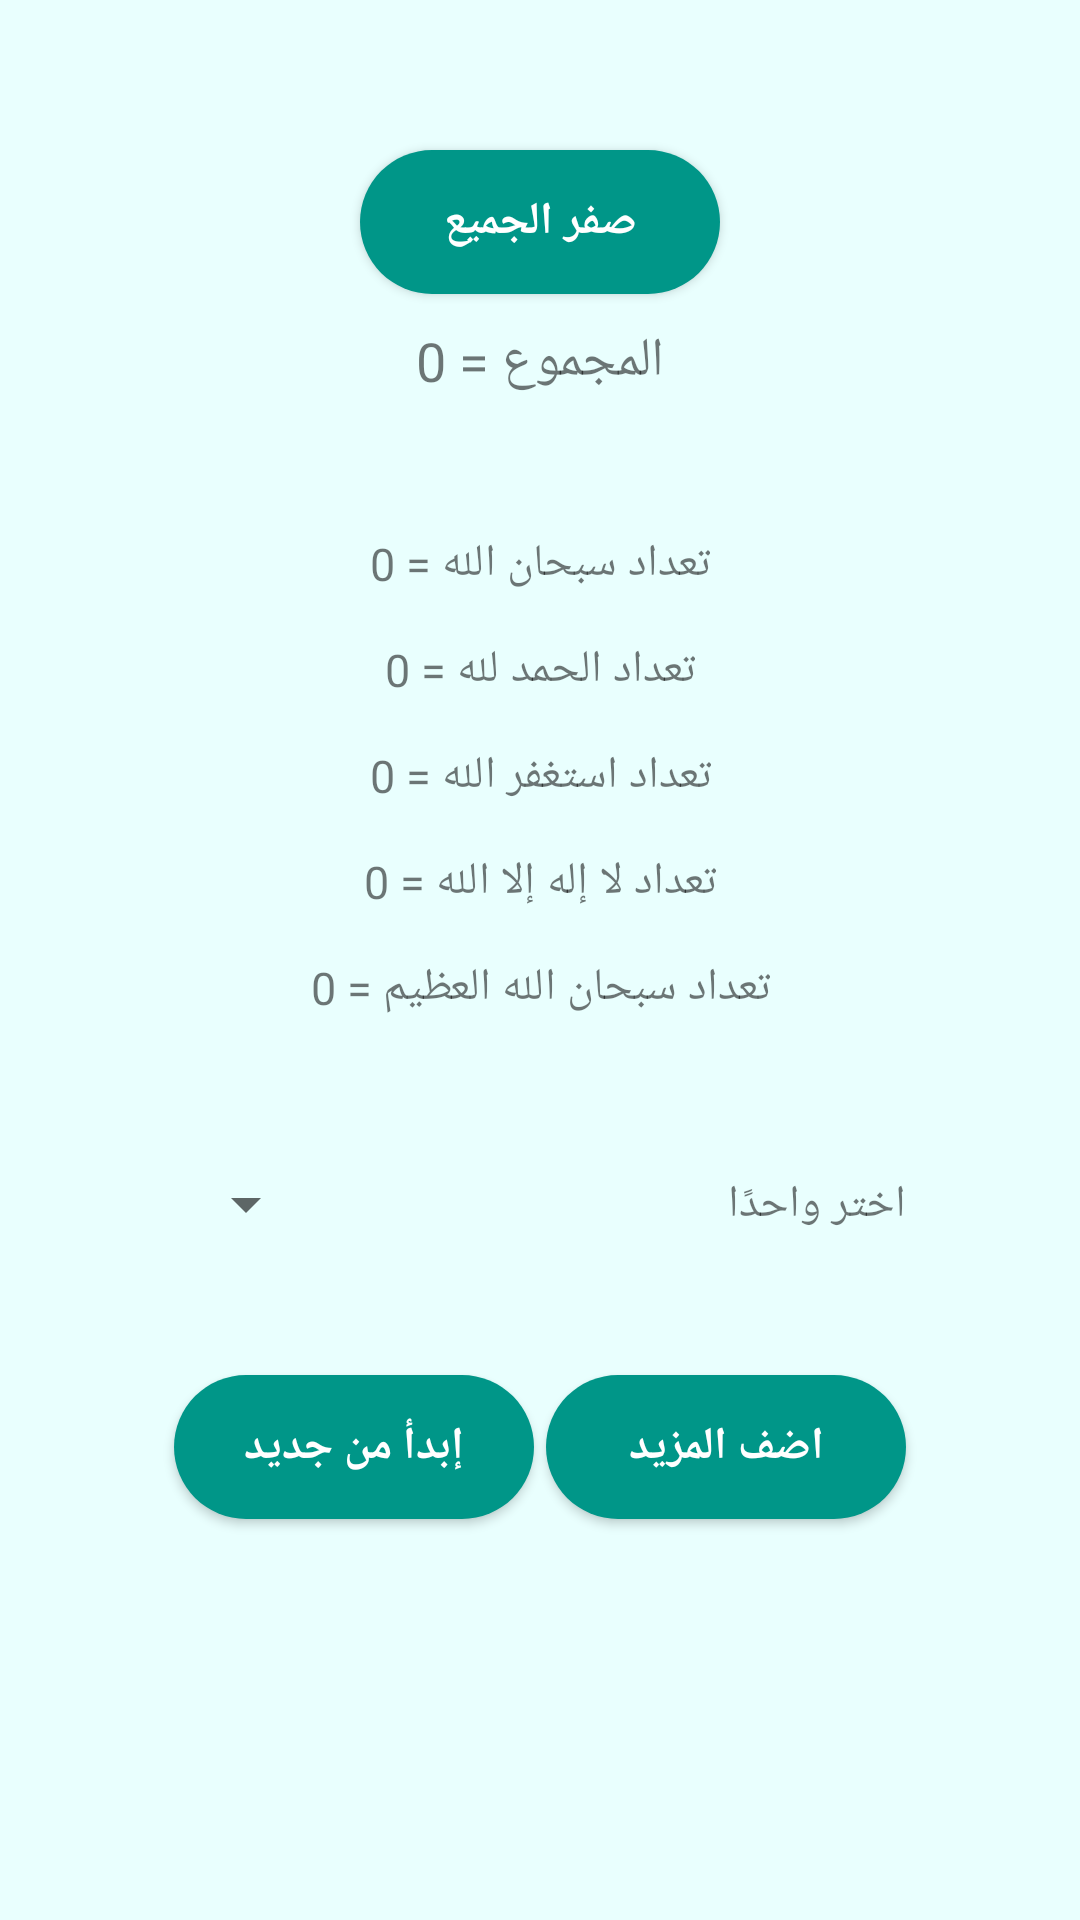

This screen was rendered from an Android layout file. Write that file and the resources it references.
<!-- AndroidManifest.xml: application theme Theme.Besmellah -->
<!-- res/layout/fragment_tasbeeh.xml -->
<?xml version="1.0" encoding="utf-8"?>
<layout xmlns:android="http://schemas.android.com/apk/res/android"
    xmlns:app="http://schemas.android.com/apk/res-auto"
    xmlns:tools="http://schemas.android.com/tools">

    <data>

    </data>

    <androidx.constraintlayout.widget.ConstraintLayout
        android:layout_width="match_parent"
        android:layout_height="match_parent"
        android:background="@color/backGround"
        tools:context=".Tasbeeh.TasbeehFragment">

        <androidx.appcompat.widget.AppCompatButton
            android:id="@+id/btn_tasbeeh_add"
            style="@style/buttonStyle"
            android:layout_width="wrap_content"
            android:layout_height="wrap_content"
            android:layout_marginStart="2dp"
            android:background="@drawable/btn_custom_style"
            android:text="اضف المزيد"
            app:layout_constraintEnd_toEndOf="@id/btn_tasbeeh_refreshAll"
            app:layout_constraintStart_toEndOf="@id/btn_tasbeeh_startOver"
            app:layout_constraintTop_toTopOf="@id/btn_tasbeeh_startOver" />

        <androidx.appcompat.widget.AppCompatButton
            android:id="@+id/btn_tasbeeh_refreshAll"
            style="@style/buttonStyle"
            android:layout_width="wrap_content"
            android:layout_height="wrap_content"
            android:layout_marginTop="50dp"
            android:background="@drawable/btn_custom_style"
            android:text="صفر الجميع"
            app:layout_constraintEnd_toEndOf="parent"
            app:layout_constraintStart_toStartOf="parent"
            app:layout_constraintTop_toTopOf="parent" />


        <TextView
            android:id="@+id/tv_tasbees_totalView"
            android:layout_width="wrap_content"
            android:layout_height="wrap_content"
            android:text="المجموع = 0"
            android:textSize="18dp"
            android:layout_marginTop="10dp"
            app:layout_constraintEnd_toEndOf="@id/btn_tasbeeh_add"
            app:layout_constraintStart_toStartOf="@id/btn_tasbeeh_startOver"
            app:layout_constraintTop_toBottomOf="@id/btn_tasbeeh_refreshAll" />

        <androidx.appcompat.widget.AppCompatButton
            android:id="@+id/btn_tasbeeh_startOver"
            style="@style/buttonStyle"
            android:layout_width="wrap_content"
            android:layout_height="wrap_content"
            android:layout_marginTop="45dp"
            android:layout_marginEnd="2dp"
            android:background="@drawable/btn_custom_style"
            android:text="إبدأ من جديد"
            app:layout_constraintEnd_toStartOf="@id/btn_tasbeeh_add"
            app:layout_constraintStart_toStartOf="@id/btn_tasbeeh_refreshAll"
            app:layout_constraintTop_toBottomOf="@id/spin_tasbeeh_zeker" />

        <TextView
            android:id="@+id/tv_tasbees_counterView1"
            android:layout_width="wrap_content"
            android:layout_height="wrap_content"
            android:text="تعداد سبحان الله = 0"
            android:textSize="15sp"
            android:layout_marginTop="45dp"
            app:layout_constraintEnd_toEndOf="@id/btn_tasbeeh_add"
            app:layout_constraintStart_toStartOf="@id/btn_tasbeeh_startOver"
            app:layout_constraintTop_toBottomOf="@id/tv_tasbees_totalView" />

        <TextView
            android:id="@+id/tv_tasbees_counterView2"
            android:layout_width="wrap_content"
            android:layout_height="wrap_content"
            android:text="تعداد الحمد لله = 0"
            android:textSize="15sp"
            android:layout_marginTop="15dp"
            app:layout_constraintEnd_toEndOf="@id/btn_tasbeeh_add"
            app:layout_constraintStart_toStartOf="@id/btn_tasbeeh_startOver"
            app:layout_constraintTop_toBottomOf="@id/tv_tasbees_counterView1" />

        <TextView
            android:id="@+id/tv_tasbees_counterView3"
            android:layout_width="wrap_content"
            android:layout_height="wrap_content"
            android:text="تعداد استغفر الله = 0"
            android:textSize="15sp"
            android:layout_marginTop="15dp"
            app:layout_constraintEnd_toEndOf="@id/btn_tasbeeh_add"
            app:layout_constraintStart_toStartOf="@id/btn_tasbeeh_startOver"
            app:layout_constraintTop_toBottomOf="@id/tv_tasbees_counterView2" />

        <TextView
            android:id="@+id/tv_tasbees_counterView4"
            android:layout_width="wrap_content"
            android:layout_height="wrap_content"
            android:text="تعداد لا إله إلا الله = 0"
            android:textSize="15sp"
            android:layout_marginTop="15dp"
            app:layout_constraintEnd_toEndOf="@id/btn_tasbeeh_add"
            app:layout_constraintStart_toStartOf="@id/btn_tasbeeh_startOver"
            app:layout_constraintTop_toBottomOf="@id/tv_tasbees_counterView3" />
        <TextView
            android:id="@+id/tv_tasbees_counterView5"
            android:layout_width="wrap_content"
            android:layout_height="wrap_content"
            android:text="تعداد سبحان الله العظيم = 0"
            android:textSize="15sp"
            android:layout_marginTop="15dp"
            app:layout_constraintEnd_toEndOf="@id/btn_tasbeeh_add"
            app:layout_constraintStart_toStartOf="@id/btn_tasbeeh_startOver"
            app:layout_constraintTop_toBottomOf="@id/tv_tasbees_counterView4" />

        <Spinner
            android:id="@+id/spin_tasbeeh_zeker"
            android:layout_width="wrap_content"
            android:layout_height="wrap_content"
            android:layout_marginTop="50dp"
            android:textDirection="rtl"
            android:layoutDirection="rtl"
            app:layout_constraintEnd_toEndOf="@id/btn_tasbeeh_startOver"
            app:layout_constraintEnd_toStartOf="@id/tv_tasbees_chooseOne"
            app:layout_constraintTop_toBottomOf="@id/tv_tasbees_counterView5" />

        <TextView
            android:id="@+id/tv_tasbees_chooseOne"
            android:layout_width="wrap_content"
            android:layout_height="wrap_content"
            android:text="اختر واحدًا"
            android:textSize="15sp"
            android:layout_marginTop="2dp"
            style="bold"
            app:layout_constraintEnd_toEndOf="@id/btn_tasbeeh_add"
            app:layout_constraintTop_toTopOf="@id/spin_tasbeeh_zeker" />

    </androidx.constraintlayout.widget.ConstraintLayout>
</layout>
<!-- resources referenced by this layout -->
<resources>
  <color name="backGround">#B2E0FFFE</color>
  <!-- drawable btn_custom_style (drawable) -->
  <?xml version="1.0" encoding="utf-8"?>
  <shape xmlns:android="http://schemas.android.com/apk/res/android" android:shape="rectangle" android:padding="10dp">
      <solid android:color="@color/gold" /> 
      <corners
          android:bottomRightRadius="25dp"
          android:bottomLeftRadius="25dp"
          android:topLeftRadius="25dp"
          android:topRightRadius="25dp"/>
  </shape>
  <style name="buttonStyle">
          <item name="android:width">120dp</item>
          <item name="android:textSize">15sp</item>
          <item name="android:textColor">@color/white</item>
          <item name="android:textStyle">bold</item>
          <item name="fontFamily">@font/alegreya_bold</item>
  
      </style>
  
  ////////////////////
  <style name="Theme.Besmellah" parent="Theme.MaterialComponents.DayNight.DarkActionBar">
          
          <item name="colorPrimary">@color/purple_500</item>
          <item name="colorPrimaryVariant">@color/purple_700</item>
          <item name="colorOnPrimary">@color/white</item>
          
          <item name="colorSecondary">@color/teal_200</item>
          <item name="colorSecondaryVariant">@color/teal_700</item>
          <item name="colorOnSecondary">@color/black</item>
          
          <item name="android:statusBarColor" tools:targetApi="l">?attr/colorPrimaryVariant</item>
          
      </style>
  <color name="gold">#009688</color>
  <color name="white">#FFFFFFFF</color>
  <color name="purple_500">#04BA65</color>
  <color name="purple_700">#00D4CD</color>
  <color name="teal_200">#FF9800</color>
  <color name="teal_700">#24B4C1</color>
  <color name="black">#FF000000</color>
</resources>
